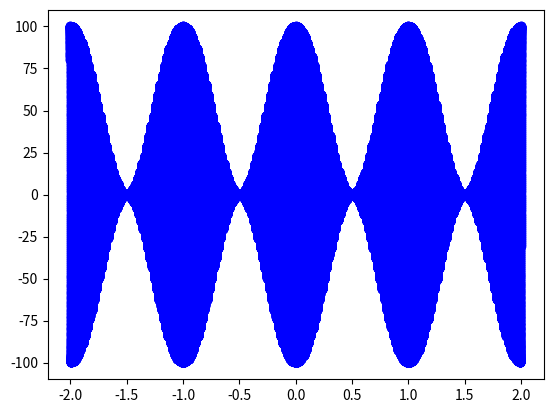

Write the Python code that produced this figure.
import matplotlib.pyplot as plt
import math
import numpy as np

# define variables
min_x = -2
min_y = 2
number_of_points = 100000
points = []
k = 1/20

time = np.linspace(min_x, min_y, number_of_points)

# add points to the points array / draw the graph
for t in time:
    points.append(50*(1+k*20*math.cos(2*math.pi*t))*math.cos(100*math.pi*t))

# plot the graph
plt.scatter(time, points, color='blue')
plt.show()
